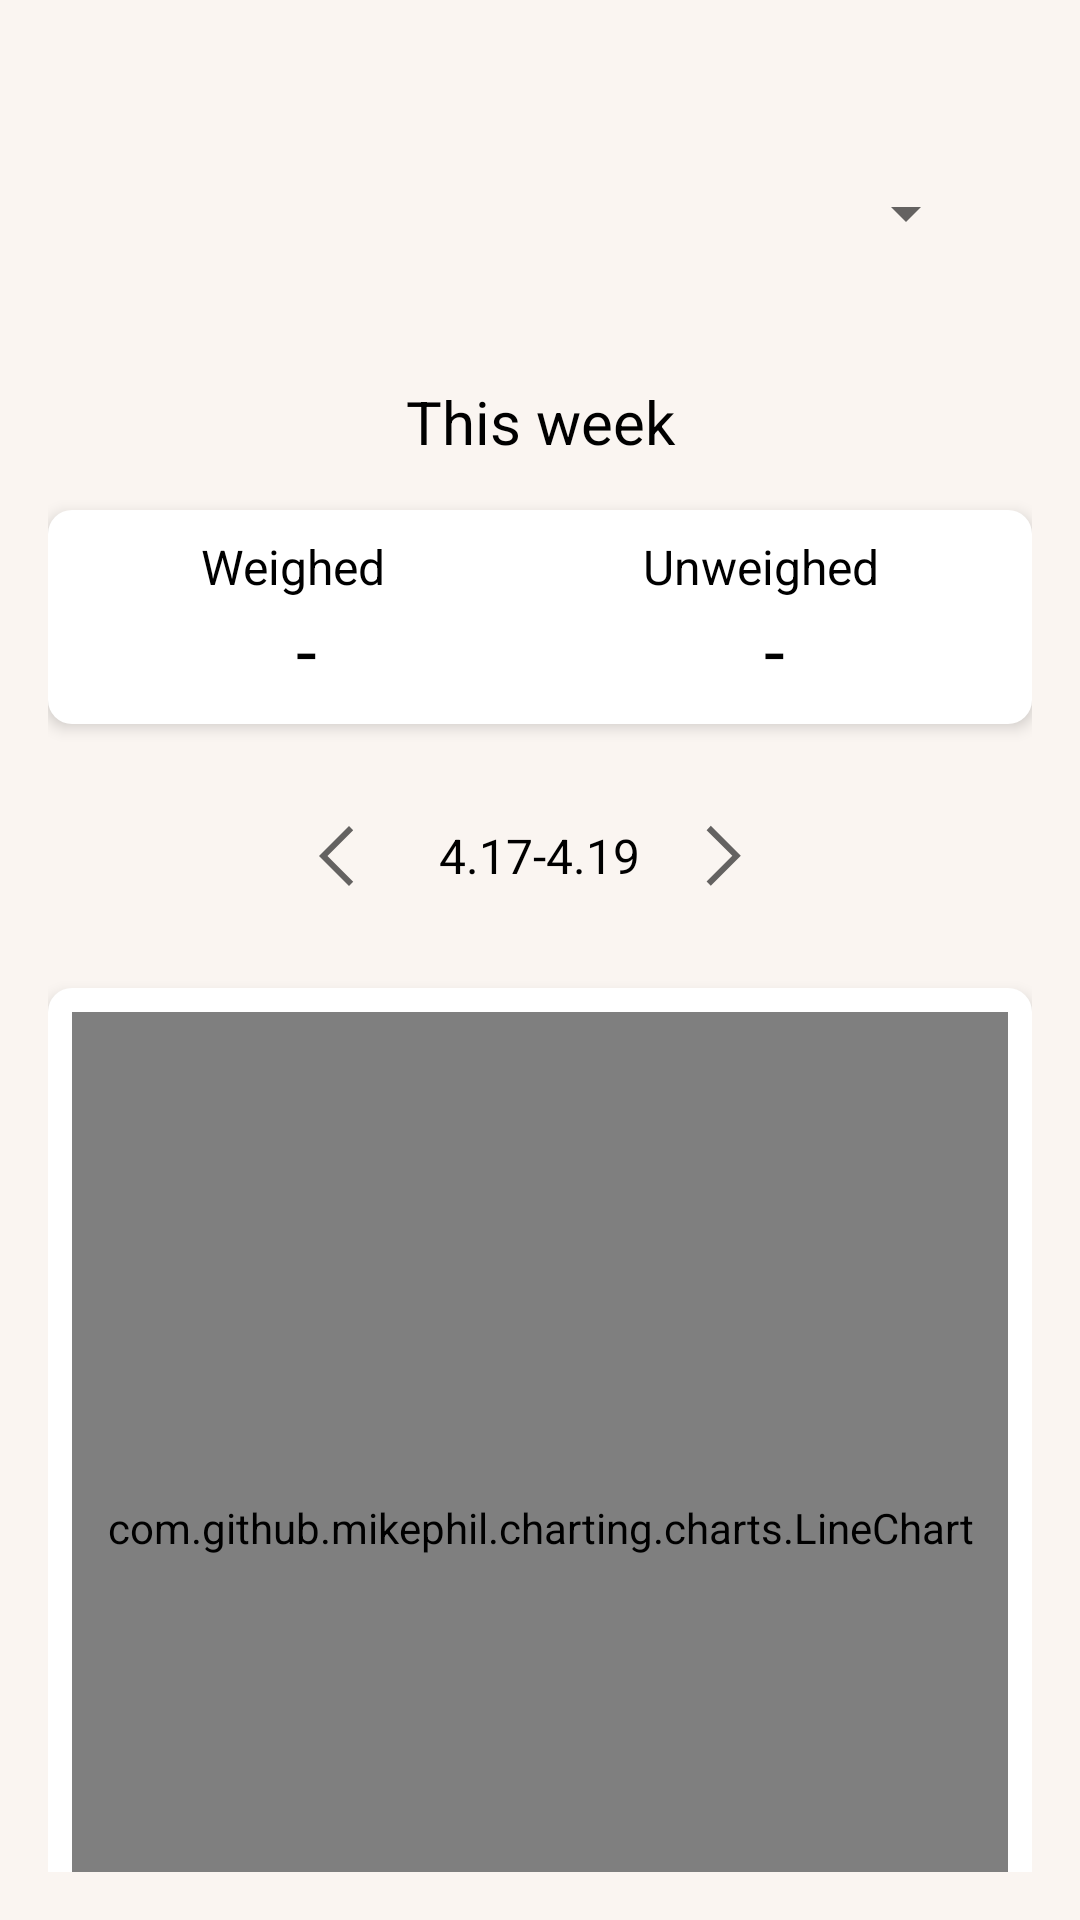

Layout XML and referenced resources for this Android screen:
<!-- AndroidManifest.xml: application theme Theme.Mobile -->
<!-- res/layout/fragment_statist.xml -->
<?xml version="1.0" encoding="utf-8"?>
<androidx.constraintlayout.widget.ConstraintLayout
    xmlns:android="http://schemas.android.com/apk/res/android"
    xmlns:app="http://schemas.android.com/apk/res-auto"
    xmlns:tools="http://schemas.android.com/tools"
    android:layout_width="match_parent"
    android:layout_height="match_parent"
    tools:context=".screen.statist.StatistFragment"
    android:background="@color/background_200"
    android:padding="@dimen/layout_margin_top">

    <androidx.core.widget.NestedScrollView
        android:layout_width="match_parent"
        android:layout_height="wrap_content"
        app:layout_constraintStart_toStartOf="parent"
        app:layout_constraintEnd_toEndOf="parent"
        app:layout_constraintTop_toTopOf="parent"
        app:layout_constraintBottom_toBottomOf="parent">

        <androidx.constraintlayout.widget.ConstraintLayout
            android:layout_width="match_parent"
            android:layout_height="wrap_content">


            <Spinner
                android:id="@+id/spinner"
                android:layout_marginLeft="10dp"
                android:layout_marginTop="15dp"
                android:layout_width="300dp"
                android:layout_height="80dp"
                app:layout_constraintLeft_toLeftOf="parent"
                app:layout_constraintTop_toTopOf="parent"
                android:spinnerMode="dropdown"/>

            <TextView
                android:id="@+id/text_this_week"
                android:layout_width="match_parent"
                android:layout_height="wrap_content"
                android:layout_marginStart="8dp"
                android:layout_marginTop="@dimen/layout_margin_top"
                android:layout_marginEnd="8dp"
                android:textAlignment="center"
                android:textSize="20sp"
                android:text="This week"
                android:textColor="@color/black"
                app:layout_constraintEnd_toEndOf="parent"
                app:layout_constraintStart_toStartOf="parent"
                app:layout_constraintTop_toBottomOf="@+id/spinner"
                />

            <LinearLayout
                android:id="@+id/data_panel"
                android:layout_width="match_parent"
                android:layout_height="wrap_content"
                app:layout_constraintTop_toBottomOf="@+id/text_this_week"
                android:background="@drawable/shadow"
                android:elevation="3dp"
                android:orientation="vertical"
                android:layout_marginTop="@dimen/layout_margin_top"
                >
                <LinearLayout
                    android:layout_width="match_parent"
                    android:layout_height="wrap_content"
                    android:gravity="center">

                    <TextView
                        android:layout_width="wrap_content"
                        android:layout_height="match_parent"
                        android:text="Weighed"
                        android:textColor="@color/black"
                        android:textSize="16sp"
                        android:layout_weight="1"
                        android:textAlignment="center"
                        />

                    <TextView
                        android:layout_width="wrap_content"
                        android:layout_height="match_parent"
                        android:text="Unweighed"
                        android:textColor="@color/black"
                        android:textSize="16sp"
                        android:layout_weight="1"
                        android:textAlignment="center"
                        />
                </LinearLayout>

                <LinearLayout
                    android:layout_width="match_parent"
                    android:layout_height="wrap_content"
                    android:gravity="center">

                    <TextView
                        android:id="@+id/text_weighted_amount"
                        android:layout_width="wrap_content"
                        android:layout_height="match_parent"
                        android:text="-"
                        android:textColor="@color/black"
                        android:textSize="25sp"
                        android:layout_weight="1"
                        android:textAlignment="center"
                        />

                    <TextView
                        android:id="@+id/text_unWeighted_amount"
                        android:layout_width="wrap_content"
                        android:layout_height="match_parent"
                        android:text="-"
                        android:textColor="@color/black"
                        android:textSize="25sp"
                        android:layout_weight="1"
                        android:textAlignment="center"
                        />
                </LinearLayout>

            </LinearLayout>

            <LinearLayout
                android:id="@+id/change_week_linearLayout"
                android:layout_width="match_parent"
                android:layout_height="wrap_content"
                app:layout_constraintTop_toBottomOf="@+id/data_panel"
                android:layout_marginTop="@dimen/layout_margin_end"
                android:orientation="horizontal"
                >

                <TextView
                    android:layout_width="wrap_content"
                    android:layout_height="wrap_content"
                    android:layout_weight="4"
                    android:textSize="16sp"/>
                <ImageButton
                    android:id="@+id/button_week_back"
                    android:layout_width="wrap_content"
                    android:layout_height="wrap_content"
                    android:background="@null"
                    android:layout_gravity="center"
                    android:src="@drawable/arrow_back_24dp"
                    android:layout_weight="0.5"
                    />

                <TextView
                    android:id="@+id/text_week_date"
                    android:layout_width="wrap_content"
                    android:layout_height="match_parent"
                    android:text="4.17-4.19"
                    android:textSize="16sp"
                    android:textColor="@color/black"
                    android:layout_weight="1"
                    android:gravity="center"
                    />

                <ImageButton
                    android:id="@+id/button_week_forward"
                    android:layout_width="wrap_content"
                    android:layout_height="match_parent"
                    android:background="@null"
                    android:layout_gravity="center"
                    android:src="@drawable/arrow_forward_24dp"
                    android:layout_weight="0.5"/>

                <TextView
                    android:layout_width="wrap_content"
                    android:layout_height="wrap_content"
                    android:layout_weight="4"
                    android:textSize="16sp"/>

            </LinearLayout>

            <LinearLayout
                android:id="@+id/linechart_week_data"
                android:layout_width="match_parent"
                android:layout_height="360dp"
                app:layout_constraintTop_toBottomOf="@+id/change_week_linearLayout"
                android:layout_marginTop="@dimen/layout_margin_end"
                android:background="@drawable/shadow"
                android:elevation="3dp"
                android:orientation="horizontal"
                >

                <com.github.mikephil.charting.charts.LineChart
                    android:id="@+id/week_chart"
                    android:layout_width="match_parent"
                    android:layout_height="match_parent" />

            </LinearLayout>







            <LinearLayout
                android:id="@+id/change_month_linearLayout"
                android:layout_width="match_parent"
                android:layout_height="wrap_content"
                app:layout_constraintTop_toBottomOf="@+id/linechart_week_data"
                android:layout_marginTop="@dimen/layout_margin_end"
                android:orientation="horizontal"
                >

                <TextView
                    android:layout_width="wrap_content"
                    android:layout_height="wrap_content"
                    android:layout_weight="4"
                    android:textSize="16sp"/>
                <ImageButton
                    android:id="@+id/button_month_back"
                    android:layout_width="wrap_content"
                    android:layout_height="wrap_content"
                    android:background="@null"
                    android:layout_gravity="center"
                    android:src="@drawable/arrow_back_24dp"
                    android:layout_weight="0.5"
                    />

                <TextView
                    android:id="@+id/text_month_date"
                    android:layout_width="wrap_content"
                    android:layout_height="match_parent"
                    android:text="March"
                    android:textSize="16sp"
                    android:textColor="@color/black"
                    android:layout_weight="1"
                    android:gravity="center"
                    />

                <ImageButton
                    android:id="@+id/button_month_forward"
                    android:layout_width="wrap_content"
                    android:layout_height="match_parent"
                    android:background="@null"
                    android:layout_gravity="center"
                    android:src="@drawable/arrow_forward_24dp"
                    android:layout_weight="0.5"/>

                <TextView
                    android:layout_width="wrap_content"
                    android:layout_height="wrap_content"
                    android:layout_weight="4"
                    android:textSize="16sp"/>

            </LinearLayout>

            <LinearLayout
                android:id="@+id/linechart_month_data"
                android:layout_width="match_parent"
                android:layout_height="360dp"
                app:layout_constraintTop_toBottomOf="@+id/change_month_linearLayout"
                android:layout_marginTop="@dimen/layout_margin_end"
                android:layout_marginBottom="@dimen/layout_margin_top"
                android:background="@drawable/shadow"
                android:elevation="3dp"
                android:orientation="horizontal"
                >

                <com.github.mikephil.charting.charts.LineChart
                    android:id="@+id/month_chart"
                    android:layout_width="match_parent"
                    android:layout_height="match_parent" />

            </LinearLayout>

            <LinearLayout
                android:layout_width="match_parent"
                android:layout_height="80dp"
                app:layout_constraintTop_toBottomOf="@+id/linechart_month_data"
                android:layout_marginTop="@dimen/layout_margin_top"
                android:layout_marginBottom="20dp"
                android:orientation="horizontal"
                >

            </LinearLayout>


        </androidx.constraintlayout.widget.ConstraintLayout>


    </androidx.core.widget.NestedScrollView>


</androidx.constraintlayout.widget.ConstraintLayout>
<!-- resources referenced by this layout -->
<resources>
  <color name="background_200">#FAF5F1</color>
  <color name="black">#FF000000</color>
  <dimen name="layout_margin_end">32dp</dimen>
  <dimen name="layout_margin_top">16dp</dimen>
  <!-- drawable arrow_back_24dp (drawable) -->
  <vector xmlns:android="http://schemas.android.com/apk/res/android"
      android:width="24dp"
      android:height="24dp"
      android:viewportWidth="960"
      android:viewportHeight="960"
      android:tint="?attr/colorControlNormal">
      <path
          android:fillColor="@android:color/white"
          android:pathData="M400,880L0,480L400,80L456,137L113,480L456,823L400,880Z"/>
  </vector>
  <!-- drawable arrow_forward_24dp (drawable) -->
  <vector xmlns:android="http://schemas.android.com/apk/res/android"
      android:width="24dp"
      android:height="24dp"
      android:viewportWidth="960"
      android:viewportHeight="960"
      android:tint="?attr/colorControlNormal">
      <path
          android:fillColor="@android:color/white"
          android:pathData="M304,878L248,821L591,478L248,135L304,78L704,478L304,878Z"/>
  </vector>
  <!-- drawable shadow (drawable) -->
  <shape xmlns:android="http://schemas.android.com/apk/res/android"
      android:shape="rectangle">
      <solid android:color="#ffffff" />
      <corners android:radius="8dp" />
      <padding android:left="8dp"
          android:top="8dp"
          android:right="8dp"
          android:bottom="8dp"/>
      <shadow android:color="#888888"
          android:radius="15dp"
          />
  </shape>
  <style name="Theme.Mobile" parent="Theme.MaterialComponents.Light.NoActionBar.Bridge">
          
          <item name="colorPrimary">@color/lightBlue_600</item>
          <item name="colorPrimaryVariant">@color/lightBlue_400</item>
          <item name="colorPrimaryDark">@color/lightBlue_800</item>
          <item name="colorOnPrimary">@color/white</item>
          
          <item name="colorSecondary">@color/background_200</item>
          <item name="colorSecondaryVariant">@color/background_200</item>
          <item name="colorOnSecondary">@color/white</item>
          
          <item name="android:statusBarColor">?attr/colorPrimary</item>
          
      </style>
  <color name="lightBlue_600">#8BB6D8</color>
  <color name="lightBlue_400">#CADDEC</color>
  <color name="lightBlue_800">#044977</color>
  <color name="white">#FFFFFFFF</color>
</resources>
